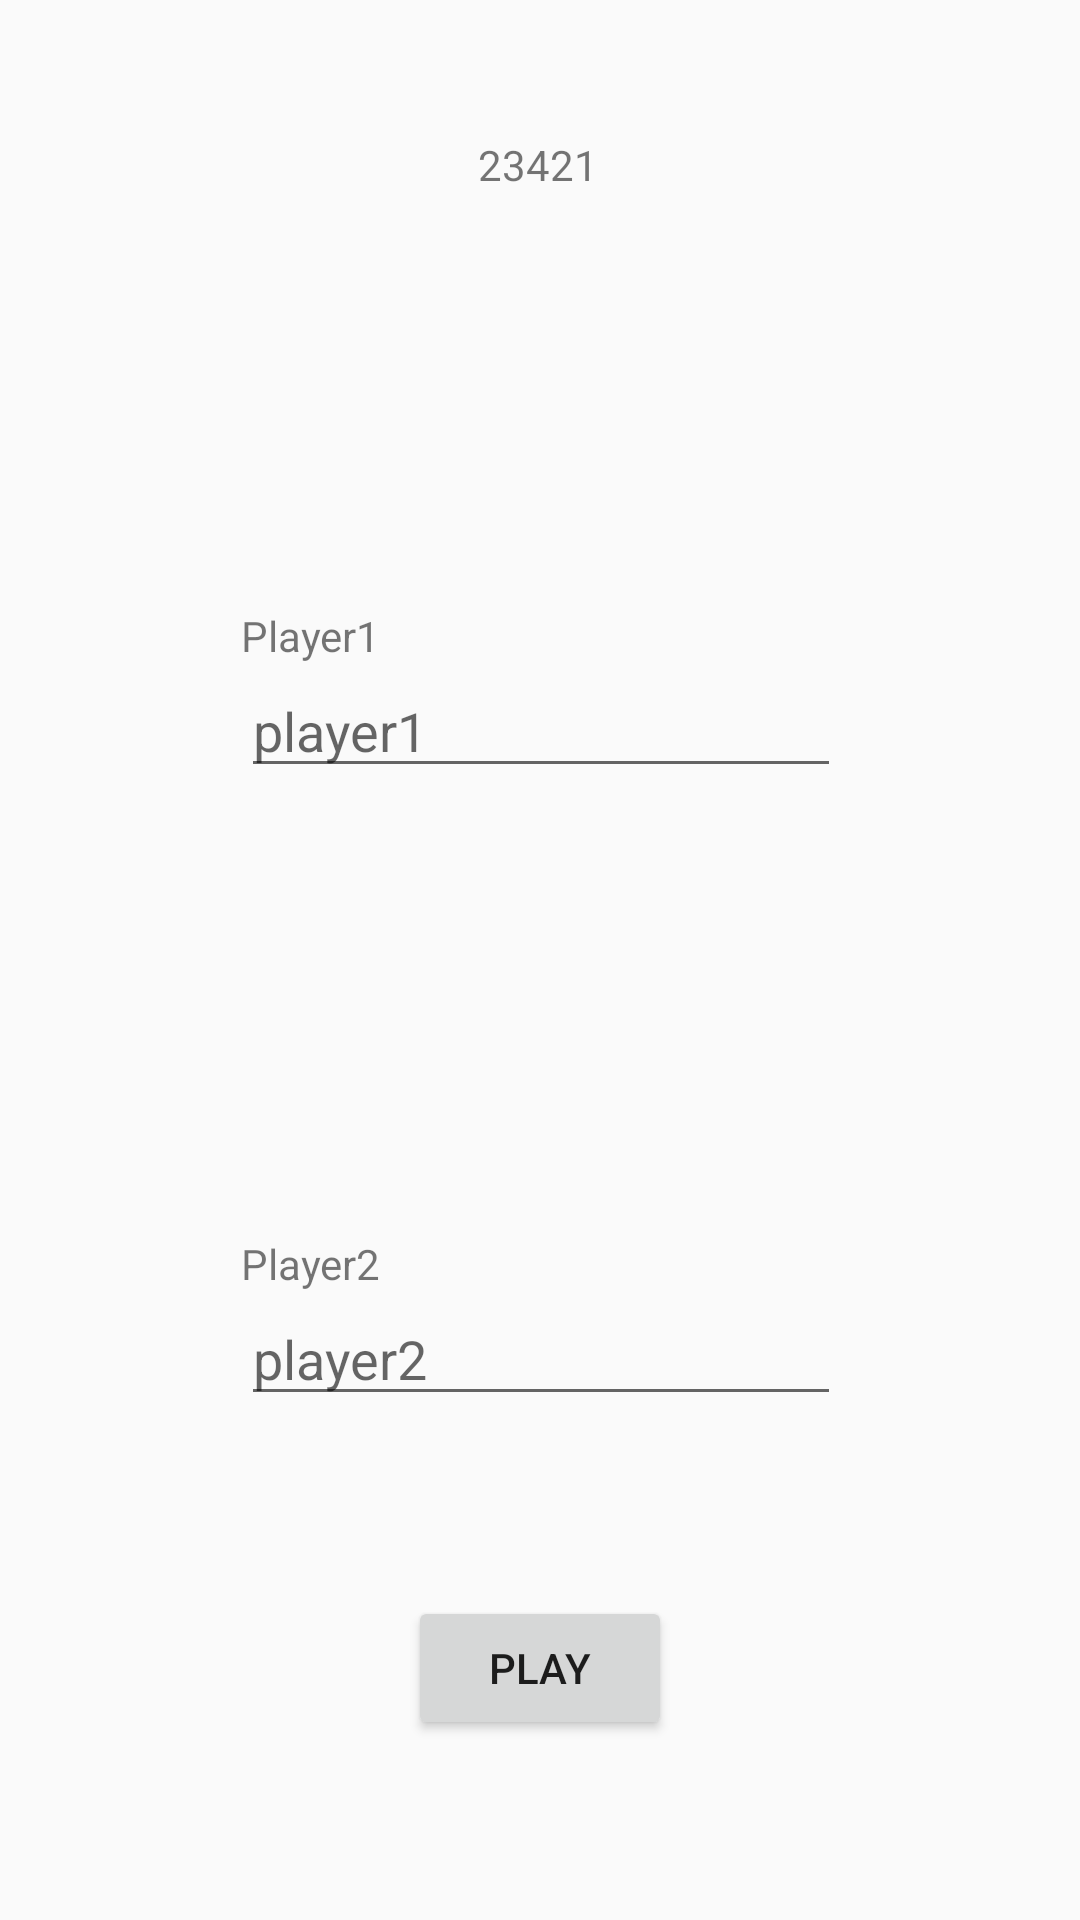

Here is an Android app screen rendered from its layout file. Give the layout XML and the strings, colors and styles it references.
<!-- AndroidManifest.xml: application theme Theme.MyTicTacToe -->
<!-- res/layout/choose_player.xml -->
<?xml version="1.0" encoding="utf-8"?>
<androidx.constraintlayout.widget.ConstraintLayout xmlns:android="http://schemas.android.com/apk/res/android"
    xmlns:app="http://schemas.android.com/apk/res-auto"
    xmlns:tools="http://schemas.android.com/tools"
    android:layout_width="match_parent"
    android:layout_height="match_parent"
    tools:context=".Choose_player">


    <TextView
        android:id="@+id/choosePlayer"
        android:layout_width="wrap_content"
        android:layout_height="wrap_content"
        android:layout_marginBottom="112dp"
        android:text="23421"
        app:layout_constraintBottom_toTopOf="@+id/editplayer1"
        app:layout_constraintEnd_toEndOf="parent"
        app:layout_constraintHorizontal_bias="0.498"
        app:layout_constraintStart_toStartOf="parent"
        app:layout_constraintTop_toTopOf="parent">

    </TextView>

    <TextView
        android:id="@+id/textPlayer1"
        android:layout_width="wrap_content"
        android:layout_height="wrap_content"
        android:text="Player1"
        app:layout_constraintBottom_toTopOf="@+id/editplayer1"
        app:layout_constraintStart_toStartOf="@+id/editplayer1"></TextView>

    <EditText
        android:id="@+id/editplayer1"
        android:layout_width="200dp"
        android:layout_height="wrap_content"
        android:layout_marginBottom="168dp"
        android:hint="player1"
        app:layout_constraintBottom_toTopOf="@+id/editplayer2"
        app:layout_constraintEnd_toEndOf="parent"
        app:layout_constraintHorizontal_bias="0.502"
        app:layout_constraintStart_toStartOf="parent"></EditText>

    <TextView
        android:id="@+id/textPlayer2"
        android:layout_width="wrap_content"
        android:layout_height="wrap_content"
        android:text="Player2"
        app:layout_constraintBottom_toTopOf="@+id/editplayer2"
        app:layout_constraintStart_toStartOf="@+id/editplayer2"></TextView>

    <EditText
        android:id="@+id/editplayer2"
        android:layout_width="200dp"
        android:layout_height="wrap_content"
        android:layout_marginBottom="168dp"
        android:hint="player2"
        app:layout_constraintBottom_toBottomOf="parent"
        app:layout_constraintEnd_toEndOf="parent"
        app:layout_constraintHorizontal_bias="0.502"
        app:layout_constraintStart_toStartOf="parent"></EditText>

    <Button
        android:id="@+id/playButton"
        android:layout_width="wrap_content"
        android:layout_height="wrap_content"
        android:text="Play"
        app:layout_constraintBottom_toBottomOf="parent"
        app:layout_constraintEnd_toEndOf="parent"
        app:layout_constraintStart_toStartOf="parent"
        app:layout_constraintTop_toBottomOf="@+id/editplayer2"></Button>
</androidx.constraintlayout.widget.ConstraintLayout>
<!-- resources referenced by this layout -->
<resources>
  <style name="Theme.MyTicTacToe" parent="Theme.AppCompat.DayNight.NoActionBar">
          
          <item name="colorPrimary">@color/purple_500</item>
          <item name="colorPrimaryVariant">@color/purple_700</item>
          <item name="colorOnPrimary">@color/white</item>
          
          <item name="colorSecondary">@color/teal_200</item>
          <item name="colorSecondaryVariant">@color/teal_700</item>
          <item name="colorOnSecondary">@color/black</item>
          
          <item name="android:statusBarColor" tools:targetApi="l">?attr/colorPrimaryVariant</item>
          
      </style>
  <!-- not gathered from this repository: default colours our renderer supplied (Android Studio template values) -->
  <color name="purple_500">#FF6200EE</color>
  <color name="purple_700">#FF3700B3</color>
  <color name="teal_200">#FF03DAC5</color>
  <color name="teal_700">#FF018786</color>
  <color name="black">#FF000000</color>
  <color name="white">#FFFFFFFF</color>
</resources>
